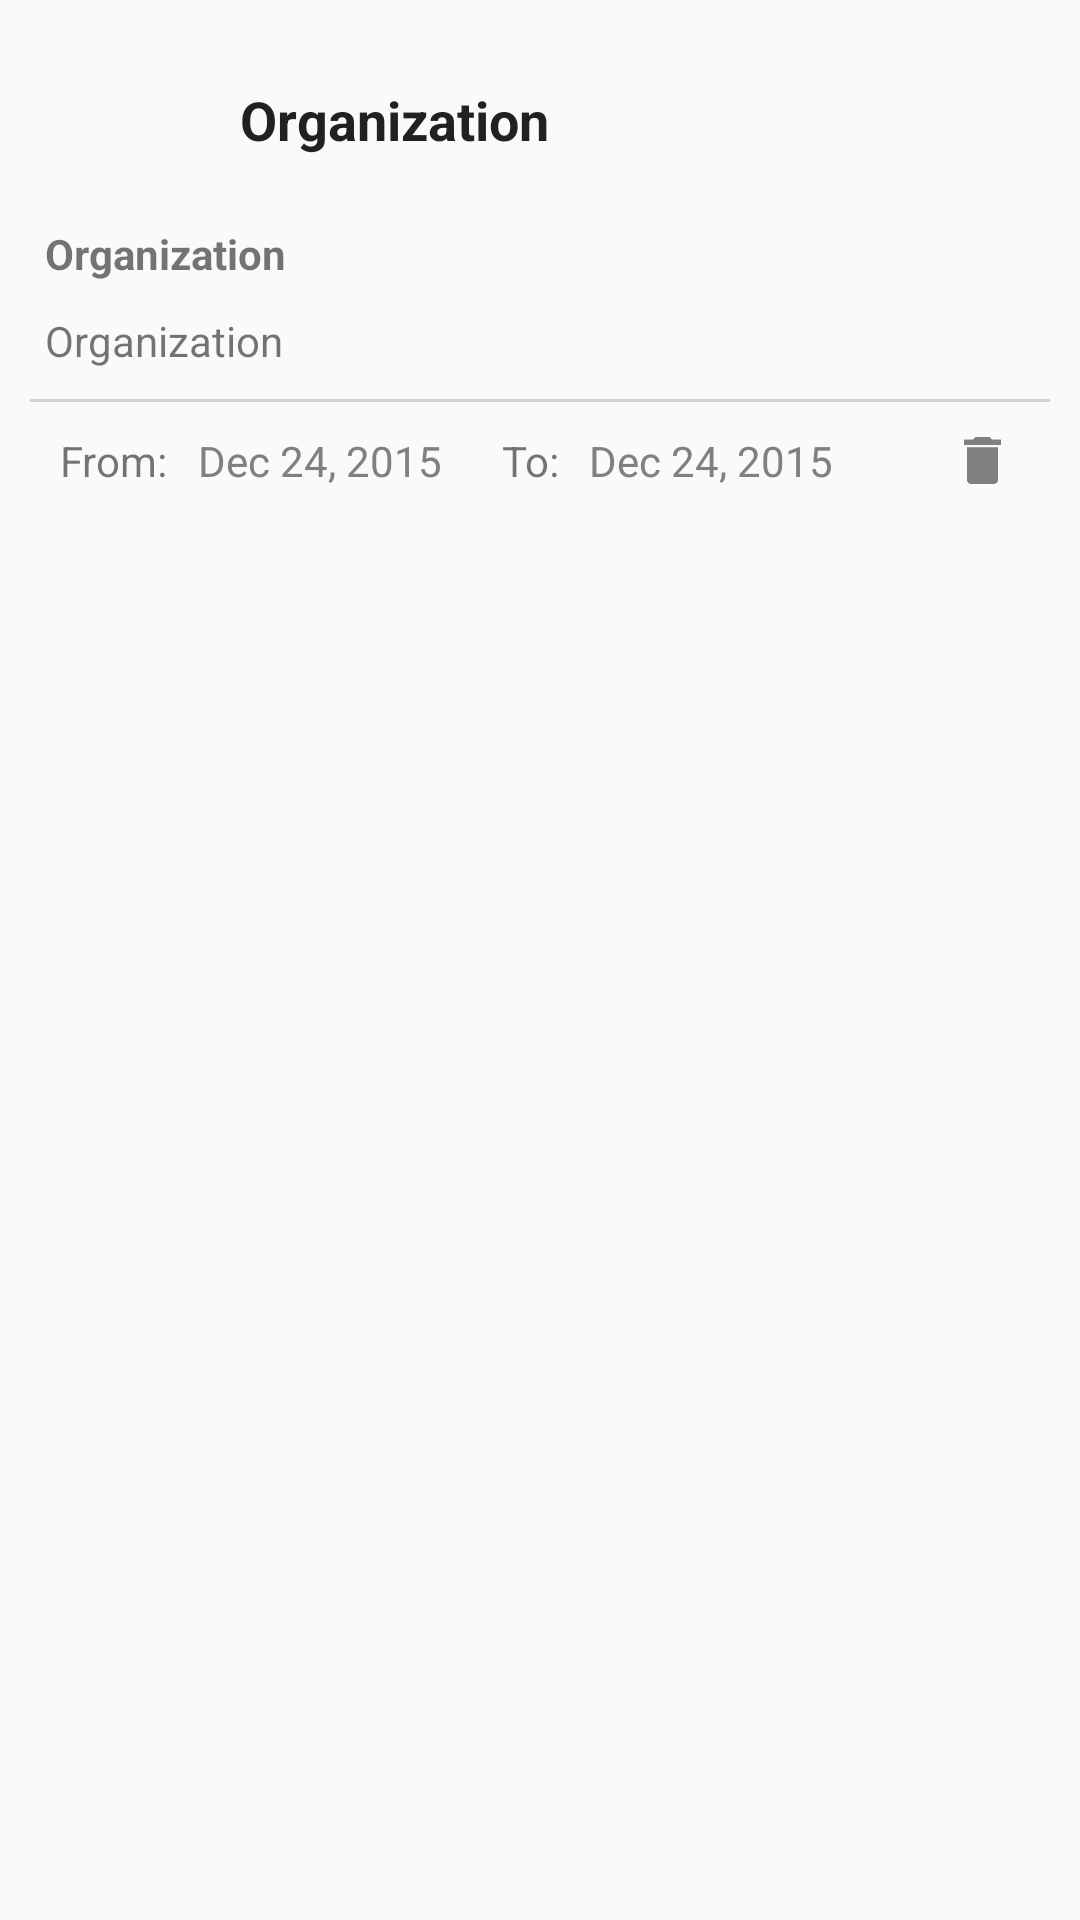

Android layout source for this screen:
<!-- AndroidManifest.xml: application theme AppTheme -->
<!-- res/layout/layout_event.xml -->
<?xml version="1.0" encoding="utf-8"?>
<LinearLayout xmlns:android="http://schemas.android.com/apk/res/android"
    android:layout_width="match_parent"
    android:layout_height="match_parent"
    android:descendantFocusability="blocksDescendants"
    android:padding="10dp"
    android:orientation="vertical">

    <LinearLayout
        android:layout_width="match_parent"
        android:layout_height="wrap_content"
        android:gravity="center_vertical">

        <ImageView
            android:id="@+id/organization_image"
            android:layout_width="60dp"
            android:layout_height="60dp" />

        <TextView
            android:id="@+id/event_organization"
            style="@android:style/TextAppearance.DialogWindowTitle"
            android:layout_width="match_parent"
            android:layout_height="wrap_content"
            android:layout_margin="10dp"
            android:text="Organization"
            android:textStyle="bold" />
    </LinearLayout>

    <TextView
        android:id="@+id/event_title"
        android:layout_width="match_parent"
        android:layout_height="wrap_content"
        android:layout_margin="5dp"
        android:text="Organization"
        android:textStyle="bold" />

    <TextView
        android:id="@+id/event_description"
        android:layout_width="match_parent"
        android:layout_height="wrap_content"
        android:layout_margin="5dp"
        android:text="Organization" />

    <View
        android:layout_width="match_parent"
        android:layout_height="1dp"
        android:layout_marginTop="5dp"
        android:background="@color/LightGrey" />

    <LinearLayout
        android:layout_width="match_parent"
        android:layout_height="wrap_content"
        android:gravity="center_vertical"
        android:padding="5dp">

        <LinearLayout
            android:id="@+id/event_from_desc"
            android:layout_width="0dp"
            android:layout_height="wrap_content"
            android:layout_weight="1">

            <TextView
                android:id="@+id/event_from_label"
                android:layout_width="wrap_content"
                android:layout_height="wrap_content"
                android:layout_margin="5dp"
                android:text="From:" />

            <TextView
                android:id="@+id/content_from_date"
                android:layout_width="wrap_content"
                android:layout_height="wrap_content"
                android:layout_margin="5dp"
                android:text="Dec 24, 2015"
                android:textColor="@color/Gray" />
        </LinearLayout>

        <LinearLayout
            android:id="@+id/event_to_desc"
            android:layout_width="0dp"
            android:layout_height="wrap_content"
            android:layout_weight="1">

            <TextView
                android:id="@+id/event_to_label"
                android:layout_width="wrap_content"
                android:layout_height="wrap_content"
                android:layout_margin="5dp"
                android:text="To:" />

            <TextView
                android:id="@+id/content_to_date"
                android:layout_width="wrap_content"
                android:layout_height="wrap_content"
                android:layout_margin="5dp"
                android:text="Dec 24, 2015"
                android:textColor="@color/Gray" />
        </LinearLayout>

        <ImageButton
            android:id="@+id/content_delete_button"
            style="@style/QuickActionButtons"
            android:layout_width="wrap_content"
            android:layout_height="25dp"
            android:src="@drawable/ic_delete" />

    </LinearLayout>

</LinearLayout>
<!-- resources referenced by this layout -->
<resources>
  <color name="Gray">#FF808080</color>
  <color name="LightGrey">#FFD3D3D3</color>
  <!-- drawable ic_delete: png bitmap (drawable, 16089 bytes) -->
  <style name="QuickActionButtons" parent="Base.Widget.AppCompat.Button.Borderless">
          <item name="android:adjustViewBounds">true</item>
          <item name="android:padding">2dp</item>
          <item name="android:layout_marginLeft">5dp</item>
          <item name="android:layout_marginRight">5dp</item>
          <item name="android:tint">@color/Gray</item>
          <item name="android:scaleType">centerInside</item>
  
      </style>
  <style name="AppTheme" parent="Theme.AppCompat.Light.NoActionBar">
          
          <item name="colorPrimary">@color/colorPrimary</item>
          <item name="colorPrimaryDark">@color/colorPrimaryDark</item>
          <item name="colorAccent">@color/colorAccent</item>
      </style>
  <color name="colorPrimary">#3F51B5</color>
  <color name="colorPrimaryDark">#303F9F</color>
  <color name="colorAccent">#FF4081</color>
</resources>
